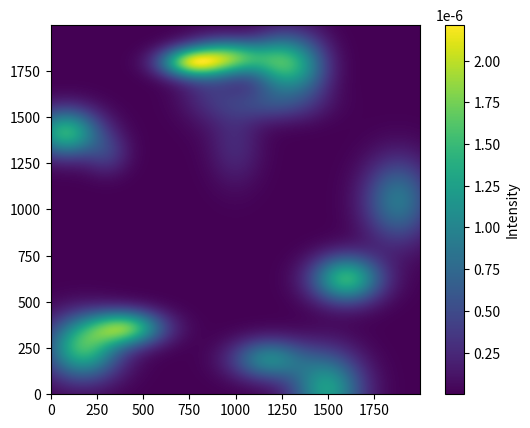

This chart was generated by the following Python code:
import numpy as np
import matplotlib.pyplot as plt
from datetime import datetime
from tqdm import tqdm

import matplotlib
matplotlib.use("Agg")

class GaussianMap:
    def __init__(self, dim, num_gaussians):
        """
        Initialize the Gaussian map generator.
        
        :param dim: Dimension of the map (dim x dim).
        :param num_gaussians: Number of Gaussian distributions to generate.
        """
        self.dim = dim
        self.num_gaussians = num_gaussians
        self.map_ex = np.zeros((dim, dim))

        # Precompute the coordinate grid
        self.ygrid, self.xgrid = np.mgrid[0:dim, 0:dim]

        # Generate the map
        self.generate_map()

    def generate_map(self):
        """
        Generate the Gaussian map by randomly placing Gaussian distributions.
        """
        # Generate all random positions and parameters at once
        locs = np.random.rand(self.num_gaussians, 2) * self.dim
        
        # Generate independent standard deviations for x and y axes between 100 and 400
        stds_x = np.random.uniform(50, 200, size=self.num_gaussians)
        stds_y = np.random.uniform(50, 200, size=self.num_gaussians)
        
        # Random weights between 1 and 10 for each Gaussian
        weights = np.random.uniform(1, 10, size=self.num_gaussians)

        for i in tqdm(range(self.num_gaussians), desc="Generating map"):
            # Calculate distance from the Gaussian center for each axis
            dx = self.xgrid - locs[i, 0]
            dy = self.ygrid - locs[i, 1]

            # Direct calculation of the anisotropic Gaussian
            gaussian = np.exp(-0.5 * ((dx / stds_x[i]) ** 2 + (dy / stds_y[i]) ** 2))

            # Weight the Gaussian and add to the map
            self.map_ex += weights[i] * gaussian

        # Normalize the map so that the total probability sums to 1
        self.map_ex /= np.sum(self.map_ex)

        # Save the map as a PNG
        self.plot_map()

    def get_map(self):
        """
        Get the generated map.
        :return: Normalized Gaussian map.
        """
        return self.map_ex

    def plot_map(self, filename="curr_map.png"):
        """
        Save the generated map as a PNG file.
        """
        plt.imshow(self.map_ex, cmap='viridis', origin='lower')
        plt.colorbar(label="Intensity")
        plt.savefig(filename)
        plt.close()

if __name__ == "__main__":
    # Create a Gaussian map with 1000x1000 dimensions and 15 random Gaussians
    map_generator = GaussianMap(dim=2000, num_gaussians=15)
    gaussian_map = map_generator.get_map()

    # Save the map as an image
    map_generator.plot_map("generated_anisotropic_gaussians.png")
